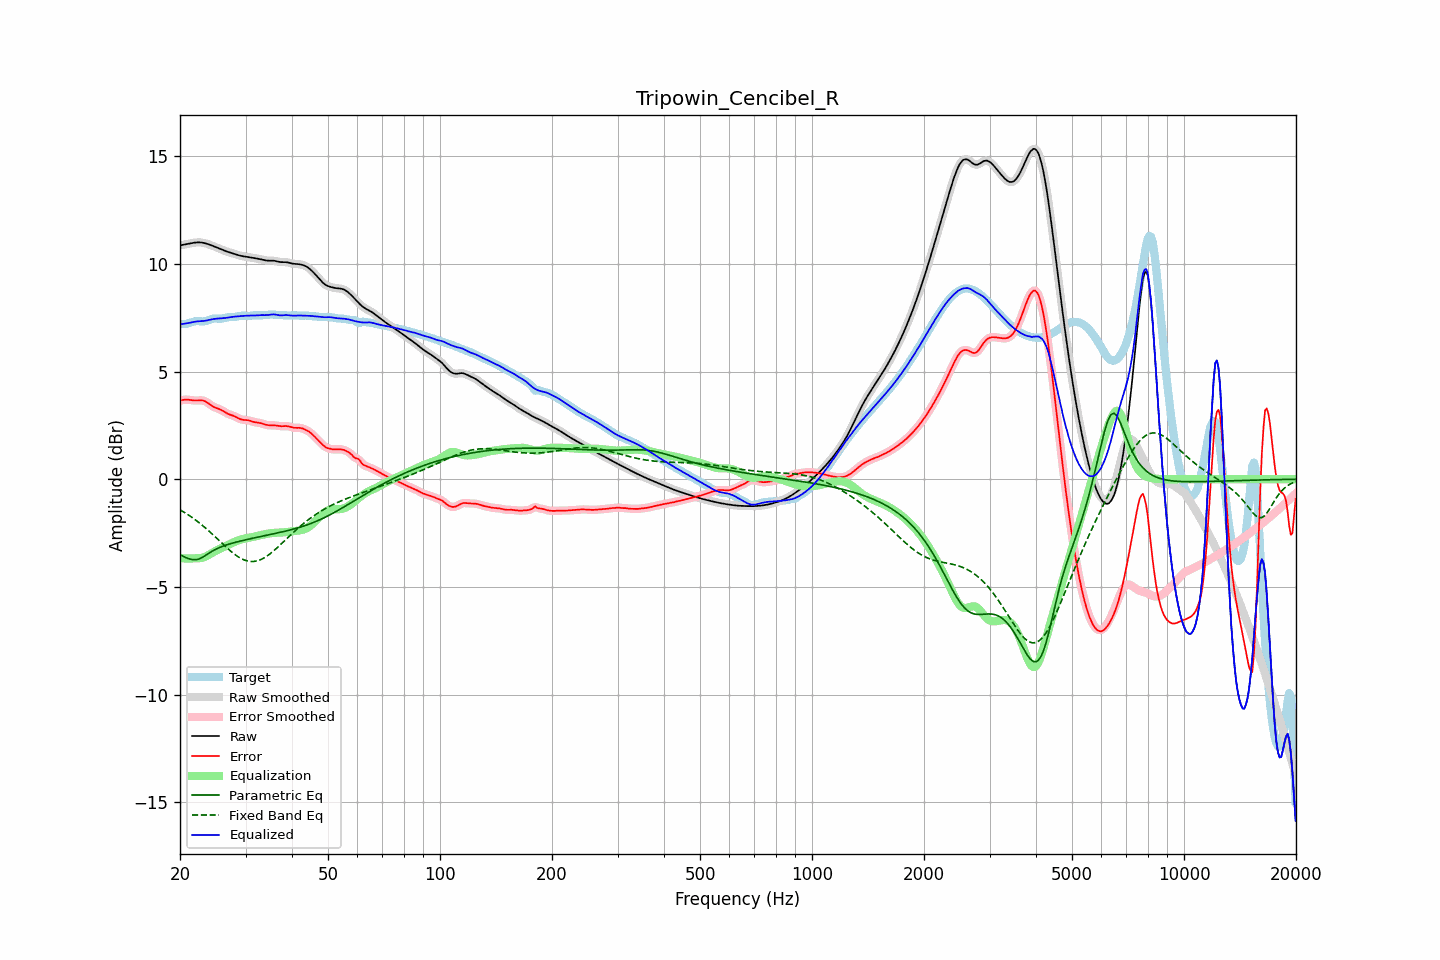

The table this chart was drawn from, first rows:
frequency, raw, error, smoothed, error_smoothed, equalization, parametric_eq, fixed_band_eq, equalized_raw, equalized_smoothed, target
20.00, 10.85, 3.65, 10.85, 3.65, -3.67, -3.50, -1.42, 7.18, 7.19, 7.20
20.20, 10.87, 3.67, 10.87, 3.67, -3.67, -3.54, -1.46, 7.20, 7.20, 7.20
20.40, 10.88, 3.68, 10.88, 3.68, -3.67, -3.58, -1.51, 7.21, 7.21, 7.20
20.61, 10.90, 3.69, 10.90, 3.69, -3.68, -3.61, -1.55, 7.22, 7.22, 7.20
20.81, 10.91, 3.69, 10.91, 3.69, -3.68, -3.65, -1.60, 7.23, 7.23, 7.21
21.02, 10.92, 3.69, 10.92, 3.69, -3.68, -3.68, -1.65, 7.25, 7.25, 7.23
21.23, 10.94, 3.68, 10.94, 3.68, -3.68, -3.70, -1.69, 7.26, 7.26, 7.26
21.44, 10.95, 3.67, 10.95, 3.67, -3.68, -3.72, -1.75, 7.28, 7.28, 7.28
21.66, 10.97, 3.66, 10.97, 3.66, -3.67, -3.73, -1.80, 7.30, 7.30, 7.30
21.87, 10.98, 3.65, 10.98, 3.66, -3.67, -3.73, -1.85, 7.31, 7.31, 7.32
22.09, 10.99, 3.65, 10.99, 3.65, -3.67, -3.73, -1.91, 7.32, 7.32, 7.33
22.31, 10.99, 3.66, 10.99, 3.66, -3.66, -3.72, -1.97, 7.33, 7.33, 7.34
22.54, 10.99, 3.66, 10.99, 3.66, -3.66, -3.70, -2.02, 7.33, 7.33, 7.33
22.76, 10.99, 3.66, 10.99, 3.66, -3.65, -3.66, -2.08, 7.34, 7.34, 7.33
22.99, 10.98, 3.66, 10.98, 3.65, -3.64, -3.62, -2.14, 7.34, 7.34, 7.32
23.22, 10.96, 3.64, 10.96, 3.64, -3.62, -3.58, -2.21, 7.35, 7.35, 7.33
23.45, 10.95, 3.60, 10.95, 3.60, -3.59, -3.53, -2.27, 7.36, 7.36, 7.34
23.69, 10.92, 3.56, 10.92, 3.56, -3.55, -3.48, -2.34, 7.37, 7.37, 7.36
23.92, 10.90, 3.51, 10.90, 3.51, -3.51, -3.43, -2.40, 7.39, 7.39, 7.39
24.16, 10.87, 3.45, 10.87, 3.45, -3.46, -3.38, -2.47, 7.41, 7.41, 7.42
24.40, 10.84, 3.40, 10.84, 3.40, -3.42, -3.34, -2.54, 7.42, 7.42, 7.44
24.65, 10.81, 3.36, 10.81, 3.36, -3.38, -3.30, -2.61, 7.44, 7.44, 7.46
24.89, 10.78, 3.32, 10.78, 3.32, -3.33, -3.26, -2.68, 7.45, 7.45, 7.46
25.14, 10.75, 3.30, 10.75, 3.30, -3.30, -3.22, -2.75, 7.45, 7.45, 7.45
25.39, 10.72, 3.27, 10.72, 3.27, -3.26, -3.19, -2.82, 7.46, 7.46, 7.45
25.65, 10.69, 3.24, 10.69, 3.24, -3.22, -3.16, -2.89, 7.46, 7.46, 7.45
25.91, 10.66, 3.20, 10.66, 3.20, -3.19, -3.13, -2.96, 7.47, 7.47, 7.46
26.16, 10.63, 3.16, 10.63, 3.16, -3.15, -3.10, -3.03, 7.47, 7.48, 7.47
26.43, 10.60, 3.11, 10.60, 3.11, -3.11, -3.07, -3.10, 7.48, 7.48, 7.49
26.69, 10.57, 3.07, 10.57, 3.07, -3.08, -3.05, -3.17, 7.49, 7.49, 7.50
26.96, 10.55, 3.03, 10.55, 3.03, -3.04, -3.02, -3.24, 7.50, 7.50, 7.52
27.23, 10.52, 3.00, 10.52, 3.00, -3.01, -3.00, -3.30, 7.52, 7.52, 7.52
27.50, 10.50, 2.98, 10.50, 2.98, -2.97, -2.98, -3.37, 7.53, 7.53, 7.52
27.77, 10.48, 2.95, 10.48, 2.95, -2.94, -2.96, -3.43, 7.54, 7.54, 7.53
28.05, 10.45, 2.92, 10.45, 2.92, -2.90, -2.94, -3.49, 7.55, 7.55, 7.53
28.33, 10.43, 2.88, 10.43, 2.88, -2.87, -2.92, -3.54, 7.55, 7.55, 7.55
28.62, 10.41, 2.84, 10.41, 2.84, -2.84, -2.90, -3.59, 7.56, 7.56, 7.56
28.90, 10.38, 2.81, 10.38, 2.81, -2.82, -2.88, -3.64, 7.57, 7.57, 7.58
29.19, 10.37, 2.78, 10.37, 2.78, -2.80, -2.86, -3.68, 7.57, 7.57, 7.59
29.48, 10.35, 2.76, 10.35, 2.76, -2.77, -2.84, -3.72, 7.58, 7.58, 7.59
29.78, 10.34, 2.75, 10.34, 2.75, -2.76, -2.83, -3.75, 7.58, 7.58, 7.59
30.08, 10.33, 2.75, 10.33, 2.75, -2.74, -2.81, -3.77, 7.59, 7.59, 7.58
30.38, 10.32, 2.74, 10.32, 2.74, -2.72, -2.79, -3.80, 7.59, 7.59, 7.58
30.68, 10.31, 2.73, 10.31, 2.72, -2.71, -2.77, -3.81, 7.60, 7.59, 7.58
30.99, 10.29, 2.70, 10.29, 2.70, -2.70, -2.76, -3.82, 7.60, 7.60, 7.59
31.30, 10.28, 2.68, 10.28, 2.68, -2.68, -2.74, -3.82, 7.60, 7.60, 7.60
31.61, 10.27, 2.66, 10.27, 2.66, -2.67, -2.73, -3.81, 7.60, 7.60, 7.61
31.93, 10.25, 2.64, 10.25, 2.64, -2.65, -2.71, -3.80, 7.60, 7.60, 7.61
32.24, 10.24, 2.63, 10.24, 2.63, -2.63, -2.69, -3.79, 7.61, 7.61, 7.61
32.57, 10.23, 2.62, 10.23, 2.62, -2.61, -2.68, -3.76, 7.61, 7.61, 7.61
32.89, 10.21, 2.61, 10.21, 2.60, -2.59, -2.66, -3.74, 7.62, 7.62, 7.61
33.22, 10.19, 2.59, 10.19, 2.58, -2.58, -2.65, -3.70, 7.62, 7.62, 7.61
33.55, 10.18, 2.56, 10.18, 2.56, -2.56, -2.63, -3.66, 7.62, 7.62, 7.61
33.89, 10.16, 2.54, 10.16, 2.54, -2.54, -2.61, -3.62, 7.62, 7.62, 7.62
34.23, 10.15, 2.52, 10.15, 2.52, -2.53, -2.60, -3.57, 7.62, 7.62, 7.63
34.57, 10.14, 2.51, 10.15, 2.51, -2.52, -2.58, -3.52, 7.62, 7.63, 7.64
34.92, 10.14, 2.50, 10.14, 2.50, -2.51, -2.57, -3.46, 7.64, 7.64, 7.64
35.27, 10.15, 2.50, 10.14, 2.50, -2.50, -2.55, -3.40, 7.65, 7.65, 7.64
35.62, 10.14, 2.50, 10.14, 2.50, -2.49, -2.53, -3.34, 7.65, 7.65, 7.64
35.97, 10.13, 2.50, 10.13, 2.50, -2.49, -2.52, -3.27, 7.65, 7.65, 7.64
... 635 more rows
